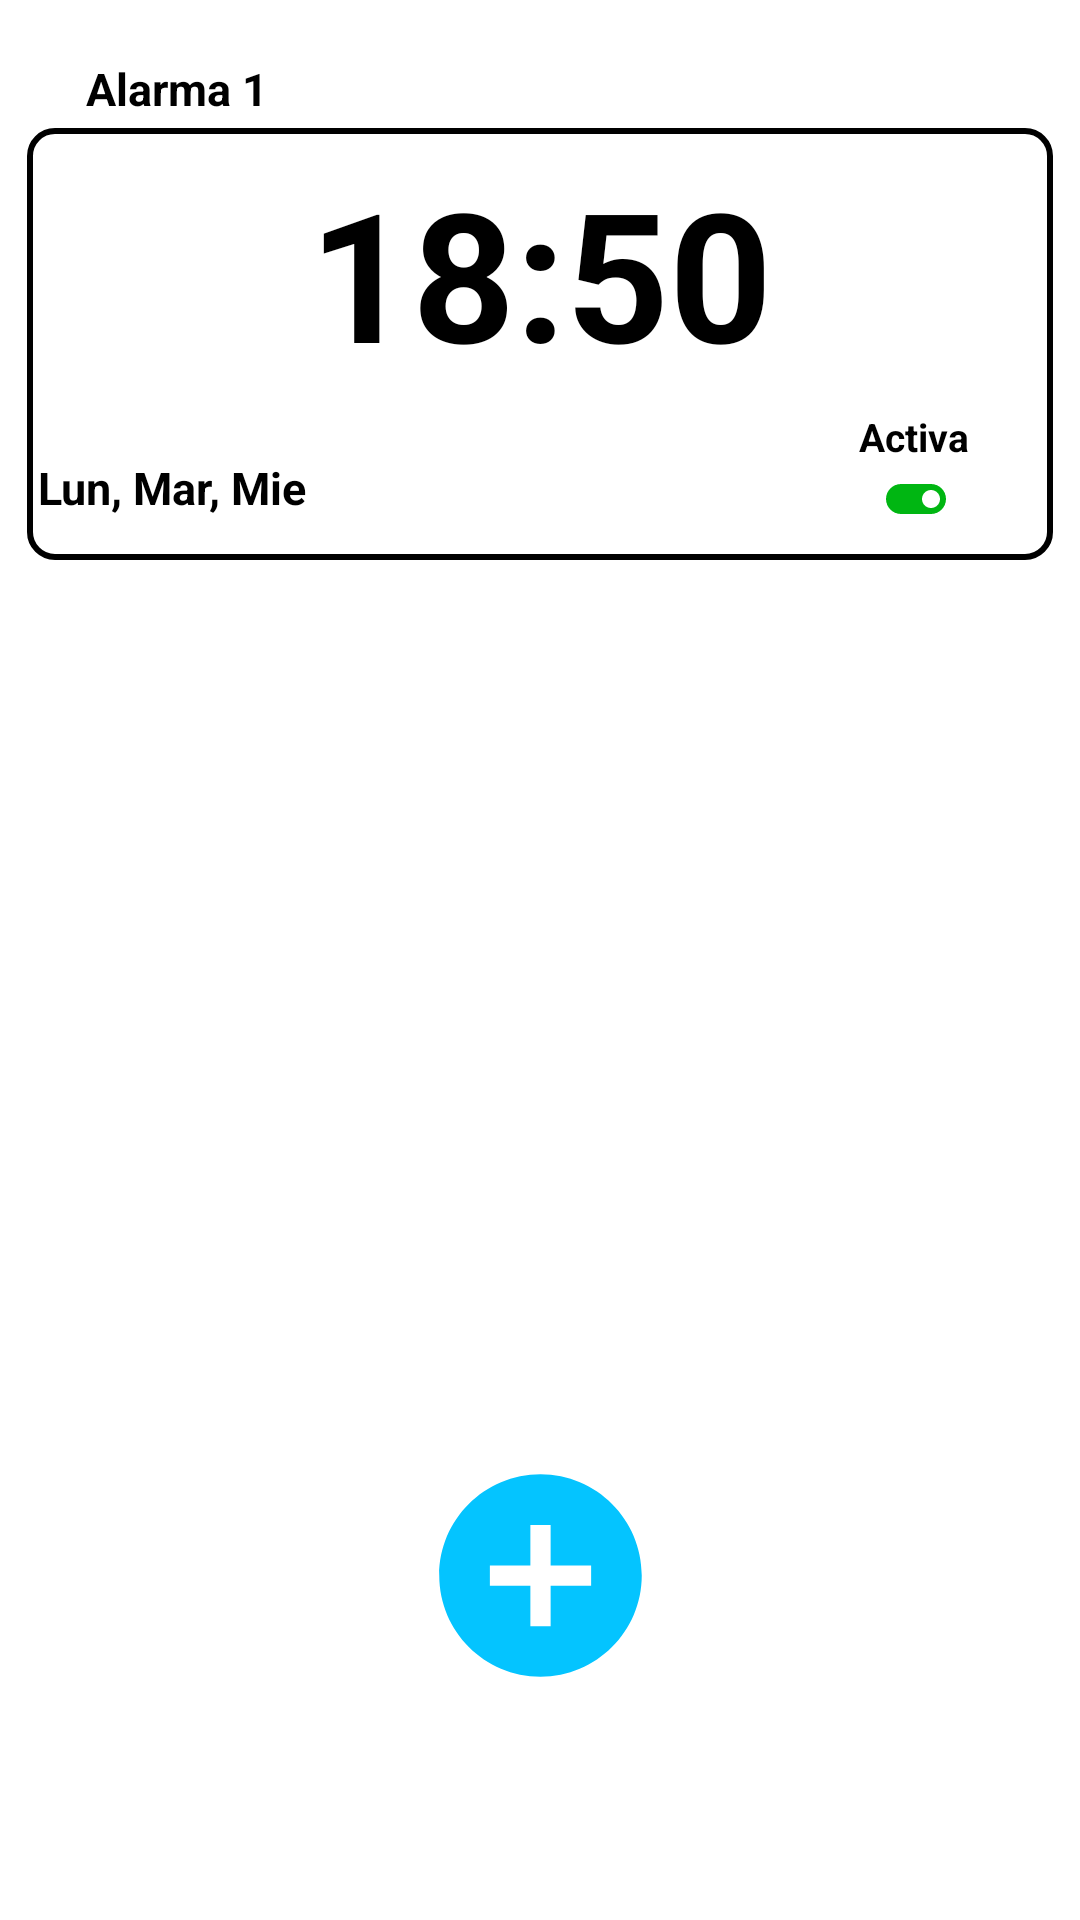

Layout XML and referenced resources for this Android screen:
<!-- AndroidManifest.xml: application theme Theme.UX -->
<!-- res/layout/fragment_main.xml -->
<?xml version="1.0" encoding="utf-8"?>
<FrameLayout xmlns:android="http://schemas.android.com/apk/res/android"
    xmlns:app="http://schemas.android.com/apk/res-auto"
    xmlns:tools="http://schemas.android.com/tools"
    android:layout_width="match_parent"
    android:layout_height="match_parent"
    tools:context=".MainFragment">


    <androidx.constraintlayout.widget.ConstraintLayout
        android:layout_width="match_parent"
        android:layout_height="match_parent">

        <TextView
            android:id="@+id/alarm"
            android:layout_width="342dp"
            android:layout_height="144dp"
            android:background="@drawable/white_shape"
            android:textColor="#000000"
            android:textSize="50sp"
            app:layout_constraintBottom_toBottomOf="parent"
            app:layout_constraintEnd_toEndOf="parent"
            app:layout_constraintHorizontal_bias="0.492"
            app:layout_constraintStart_toStartOf="parent"
            app:layout_constraintTop_toTopOf="parent"
            app:layout_constraintVertical_bias="0.086" />

        <TextView
            android:id="@+id/textView6"
            android:layout_width="wrap_content"
            android:layout_height="wrap_content"
            android:text="Lun, Mar, Mie"
            android:textColor="#000000"
            android:textSize="15sp"
            android:textStyle="bold"
            app:layout_constraintBottom_toBottomOf="@+id/alarm"
            app:layout_constraintEnd_toEndOf="@+id/alarm"
            app:layout_constraintHorizontal_bias="0.015"
            app:layout_constraintStart_toStartOf="@+id/alarm"
            app:layout_constraintTop_toTopOf="@+id/alarm"
            app:layout_constraintVertical_bias="0.887" />

        <TextView
            android:id="@+id/textView8"
            android:layout_width="wrap_content"
            android:layout_height="wrap_content"
            android:layout_marginTop="28dp"
            android:layout_marginBottom="3dp"
            android:text="Alarma 1"
            android:textColor="#000000"
            android:textSize="15sp"
            android:textStyle="bold"
            app:layout_constraintBottom_toTopOf="@+id/alarm"
            app:layout_constraintEnd_toEndOf="parent"
            app:layout_constraintHorizontal_bias="0.096"
            app:layout_constraintStart_toStartOf="parent"
            app:layout_constraintTop_toTopOf="parent"
            app:layout_constraintVertical_bias="1.0" />

        <TextView
            android:id="@+id/textView7"
            android:layout_width="wrap_content"
            android:layout_height="wrap_content"
            android:layout_marginTop="94dp"
            android:layout_marginBottom="32dp"
            android:text="Activa"
            android:textColor="#000000"
            android:textSize="13sp"
            android:textStyle="bold"
            app:layout_constraintBottom_toBottomOf="@+id/alarm"
            app:layout_constraintEnd_toEndOf="@+id/alarm"
            app:layout_constraintHorizontal_bias="0.908"
            app:layout_constraintStart_toStartOf="@+id/alarm"
            app:layout_constraintTop_toTopOf="@+id/alarm"
            app:layout_constraintVertical_bias="0.0" />

        <TextView
            android:id="@+id/textView4"
            android:layout_width="wrap_content"
            android:layout_height="wrap_content"
            android:background="@drawable/white_textview"
            android:text="18:50"
            android:textColor="#000000"
            android:textSize="60sp"
            android:textStyle="bold"
            app:layout_constraintBottom_toBottomOf="@+id/alarm"
            app:layout_constraintEnd_toEndOf="@+id/alarm"
            app:layout_constraintStart_toStartOf="@+id/alarm"
            app:layout_constraintTop_toTopOf="@+id/alarm"
            app:layout_constraintVertical_bias="0.125" />

        <ImageView
            android:id="@+id/toggleActive"
            android:layout_width="wrap_content"
            android:layout_height="wrap_content"
            android:src="@drawable/ic_baseline_toggle_on_24_green"
            app:layout_constraintBottom_toBottomOf="@+id/alarm"
            app:layout_constraintEnd_toEndOf="@+id/alarm"
            app:layout_constraintHorizontal_bias="0.85"
            app:layout_constraintStart_toEndOf="@+id/textView6"
            app:layout_constraintTop_toBottomOf="@+id/textView7"
            app:layout_constraintVertical_bias="0.0" />

        <ImageView
            android:id="@+id/imageView"
            android:layout_width="131dp"
            android:layout_height="81dp"
            android:src="@drawable/ic_baseline_add_circle_24"
            app:layout_constraintBottom_toBottomOf="parent"
            app:layout_constraintEnd_toEndOf="parent"
            app:layout_constraintStart_toStartOf="parent"
            app:layout_constraintTop_toBottomOf="@+id/alarm"
            app:layout_constraintVertical_bias="0.8" />
    </androidx.constraintlayout.widget.ConstraintLayout>


</FrameLayout>
<!-- resources referenced by this layout -->
<resources>
  <!-- drawable ic_baseline_add_circle_24 (drawable) -->
  <vector android:height="24dp" android:tint="#04C4FF"
      android:viewportHeight="24" android:viewportWidth="24"
      android:width="24dp" xmlns:android="http://schemas.android.com/apk/res/android">
      <path android:fillColor="@android:color/white" android:pathData="M12,2C6.48,2 2,6.48 2,12s4.48,10 10,10 10,-4.48 10,-10S17.52,2 12,2zM17,13h-4v4h-2v-4L7,13v-2h4L11,7h2v4h4v2z"/>
  </vector>
  <!-- drawable ic_baseline_toggle_on_24_green (drawable) -->
  <vector android:height="24dp" android:tint="#00B612"
      android:viewportHeight="24" android:viewportWidth="24"
      android:width="24dp" xmlns:android="http://schemas.android.com/apk/res/android">
      <path android:fillColor="@android:color/white" android:pathData="M17,7L7,7c-2.76,0 -5,2.24 -5,5s2.24,5 5,5h10c2.76,0 5,-2.24 5,-5s-2.24,-5 -5,-5zM17,15c-1.66,0 -3,-1.34 -3,-3s1.34,-3 3,-3 3,1.34 3,3 -1.34,3 -3,3z"/>
  </vector>
  <!-- drawable white_shape (drawable) -->
  <?xml version="1.0" encoding="utf-8"?>
  <shape xmlns:android="http://schemas.android.com/apk/res/android"
      android:shape="rectangle">
  
      <solid android:color="@android:color/transparent" />
      <stroke android:width="2dp" android:color="@color/black" />
      <corners android:radius="25px" />
  
  </shape>
  <!-- drawable white_textview (drawable) -->
  <?xml version="1.0" encoding="utf-8"?>
  <shape xmlns:android="http://schemas.android.com/apk/res/android"
      android:shape="rectangle">
  
      <solid android:color="@android:color/transparent" />
      <stroke android:width="2dp" android:color="@color/white" />
      <corners android:radius="25px" />
  
  </shape>
  <style name="Theme.UX" parent="Theme.MaterialComponents.DayNight.NoActionBar">
          
          <item name="colorPrimary">@color/black</item>
          <item name="colorPrimaryVariant">@color/black</item>
          <item name="colorOnPrimary">@color/black</item>
          
          <item name="colorSecondary">@color/white</item>
          <item name="colorSecondaryVariant">@color/white</item>
          <item name="colorOnSecondary">@color/white</item>
          
          <item name="android:statusBarColor">?attr/colorPrimaryVariant</item>
      </style>
  <!-- not gathered from this repository: default colours our renderer supplied (Android Studio template values) -->
  <color name="black">#FF000000</color>
  <color name="white">#FFFFFFFF</color>
</resources>
